Photos from the image-classification dataset "datasets" in the GitHub repository CapstoneFresheats/ML-FreshEats. Its 6 classes are: apel segar, apel tidak segar, jeruk segar, jeruk tidak segar, pisang segar, pisang tidak segar.

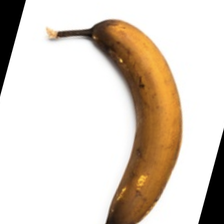
Label: pisang tidak segar

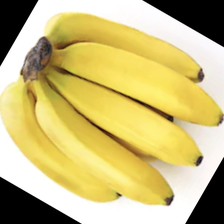
Label: pisang segar

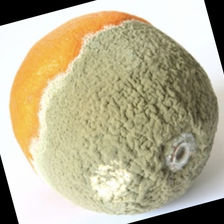
Label: jeruk tidak segar

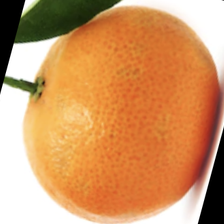
Label: jeruk segar

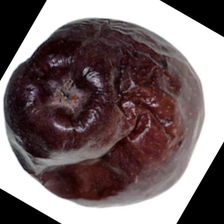
Label: apel tidak segar

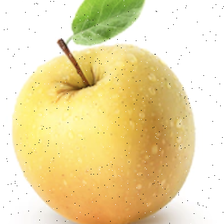
Label: apel segar
